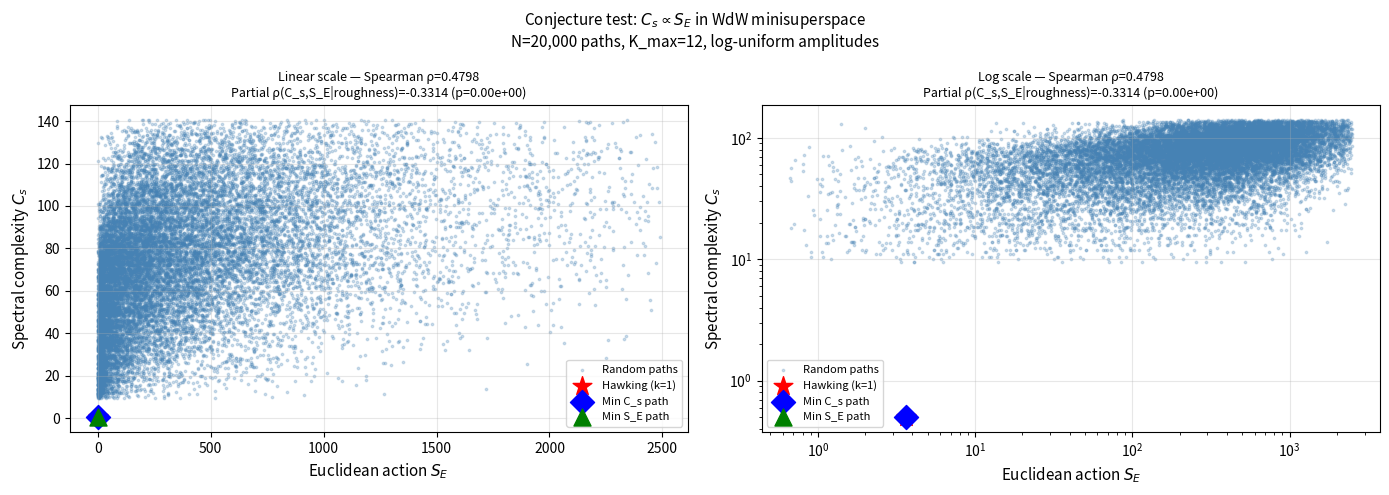
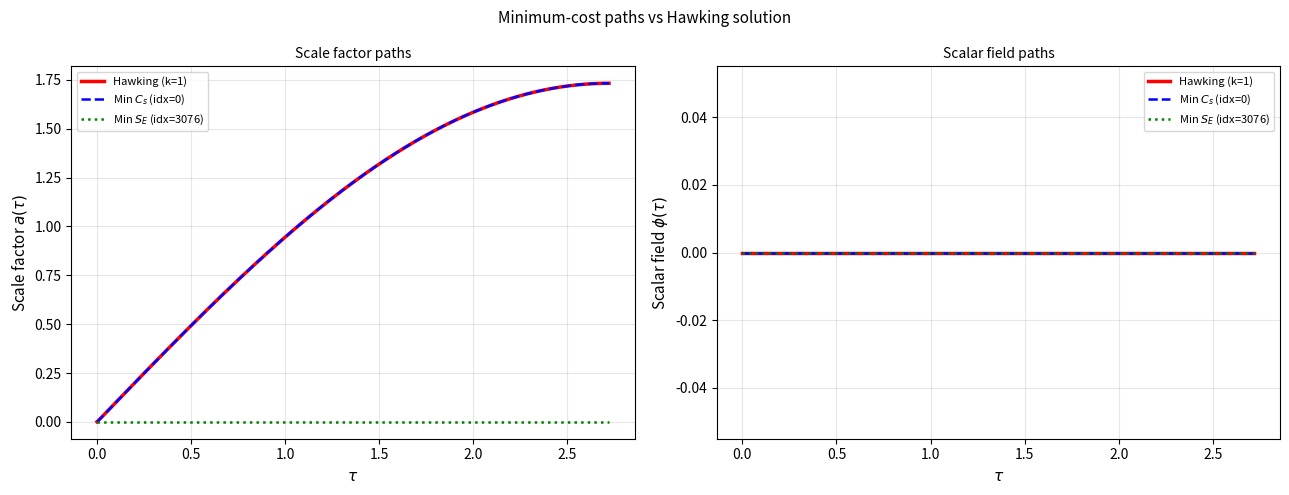
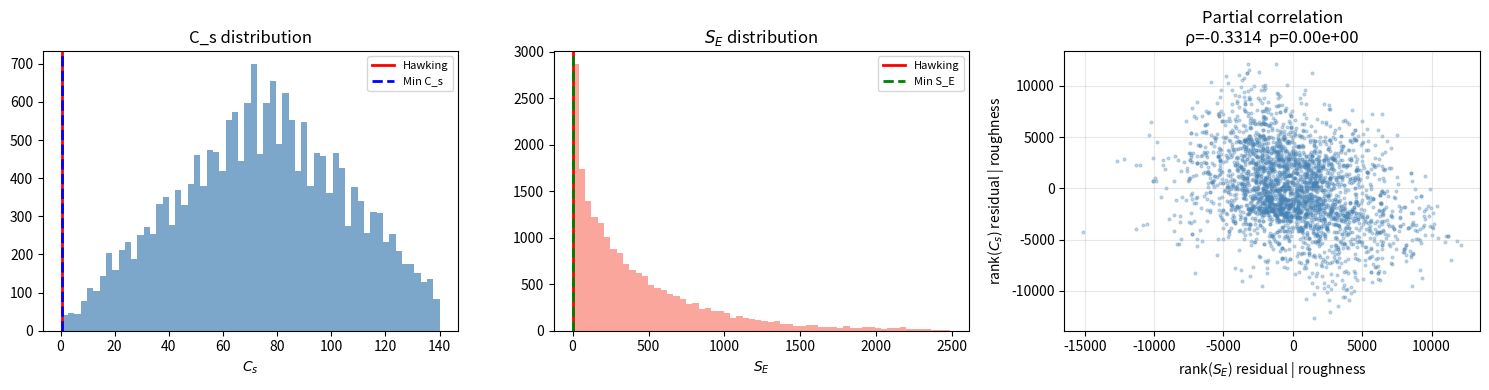

Write Python code to recreate these figures, in order.
"""
poc_spectral_vs_euclidean.py
============================
Proof-of-concept for the conjecture (Meskanen 2026, §4):

    C_s(Ψ) ∝ S_Euclidean(Ψ)

Physical setting
----------------
Wheeler-DeWitt minisuperspace with scale factor a(τ) and scalar field φ(τ)
in imaginary (Euclidean) time τ ∈ [0, τ_max].  The Euclidean action is:

    S_E = ∫ [ -a + κ (ȧ²/a) + ½a φ̇² + ½a³φ² + (Λ/3)a³ ] dτ  +  2a(τ_max)

with κ=0.15, Λ=1.  The classical (Hartle-Hawking no-boundary) solution is:

    a*(τ) = a_max · sin(ω τ),   ω = √(Λ/3),   a_max = 1/ω

Fourier basis and boundary conditions
--------------------------------------
Paths are parameterised as finite Fourier series in the natural basis of this
problem — the eigenfunctions that satisfy a(0)=0 and ȧ(τ_max)=0:

    f_k(τ) = sin((2k-1) π τ / (2 τ_max)),   k = 1, 2, …, K_max

k=1 reproduces the Hawking solution exactly.  Higher k add higher-frequency
corrections.  Both a(τ) and φ(τ) use the same basis with independent
coefficients A_k and B_k.

Why this basis matters for C_s
--------------------------------
C_s is computed directly from the Fourier coefficients in this natural basis,
NOT from a DFT of the discretised path.  A DFT of a non-periodic signal
(which every path on [0, τ_max] is, relative to the DFT's assumed
periodicity) suffers spectral leakage: a single sine wave fills dozens of DFT
bins and produces artificially high C_s.  Computing C_s in the problem's own
basis is both physically correct and numerically honest.

Spectral complexity in the natural basis
-----------------------------------------
Each active coefficient (A_k, B_k) corresponds to a mode with frequency:

    ω_k = (2k-1) π / (2 τ_max)

C_s is then the total frequency cost of all active modes:

    C_s = Σ_{k active in a} ω_k/Δω  +  Σ_{k active in φ} ω_k/Δω

where a mode is 'active' if it carries more than a threshold fraction of the
total power in its field.  The minimum C_s path is the one that achieves the
required boundary conditions using the lowest-frequency modes — which is
exactly k=1, the Hawking solution.

Confound elimination
---------------------
The previous POC confounded three variables: noise amplitude, C_s, and S_E
all increased together.  This ensemble eliminates that confound by design:

    - Coefficients A_k, B_k are drawn independently per mode
    - Amplitudes are drawn from a log-uniform distribution so that
      high-k modes can have LARGE amplitudes (high S_E, moderate C_s)
      and low-k modes can have small amplitudes (low S_E, low C_s)
    - We additionally report partial Spearman ρ(C_s, S_E | roughness)
      where roughness = Σ_k k·|A_k| is an explicit proxy for path
      roughness, to verify the correlation survives after controlling
      for it

Primary output
--------------
    Spearman ρ(C_s, S_E) across 20,000 paths
    Partial ρ(C_s, S_E | roughness) — confound-controlled
    Does argmin C_s recover the Hawking solution?
    Does argmin S_E recover the Hawking solution?
    Scatter plot (log scale), profiles, path comparison
"""

from __future__ import annotations

import sys
import os
import time
import numpy as np
import matplotlib.pyplot as plt
from matplotlib.gridspec import GridSpec
from scipy.stats import spearmanr, pearsonr

# ─────────────────────────────────────────────────────────────────────────────
# Physical parameters
# ─────────────────────────────────────────────────────────────────────────────

LAMBDA   : float = 1.0
KAPPA    : float = 0.15          # coefficient of ȧ²/a term
OMEGA    : float = float(np.sqrt(LAMBDA / 3.0))
TAU_MAX  : float = float(np.pi / (2.0 * OMEGA))
A_MAX    : float = 1.0 / OMEGA   # Hawking amplitude

N_TAU    : int   = 800           # grid points along τ
K_MAX    : int   = 12            # number of basis modes available per field
N_PATHS  : int   = 20_000        # ensemble size
SEED     : int   = 42

# Fidelity threshold for mode activity: a mode is 'active' if its power
# fraction exceeds this value.
POWER_THRESHOLD : float = 1e-4

# ─────────────────────────────────────────────────────────────────────────────
# Basis and grid
# ─────────────────────────────────────────────────────────────────────────────

tau  : np.ndarray = np.linspace(1e-6, TAU_MAX, N_TAU)
dtau : float      = float(tau[1] - tau[0])

# Natural frequencies of basis modes
# ω_k = (2k-1)π / (2 τ_max),  k = 1, …, K_max
omega_k : np.ndarray = (2*np.arange(1, K_MAX+1) - 1) * np.pi / (2.0 * TAU_MAX)

# Δω: minimum frequency resolution = gap between adjacent basis frequencies
delta_omega : float = float(omega_k[1] - omega_k[0])   # = π / τ_max, uniform

# Basis function matrix B[k, n] = f_k(τ_n)
B_mat : np.ndarray = np.array([
    np.sin((2*k - 1) * np.pi * tau / (2.0 * TAU_MAX))
    for k in range(1, K_MAX + 1)
])   # shape (K_max, N_tau)


# ─────────────────────────────────────────────────────────────────────────────
# Euclidean action
# ─────────────────────────────────────────────────────────────────────────────

def euclidean_action(a: np.ndarray, phi: np.ndarray) -> float:
    """Compute S_E for paths a(τ), φ(τ) on the shared grid.

    Args:
        a:   Scale factor path, shape (N_tau,).  Clipped to ≥ 1e-4.
        phi: Scalar field path, shape (N_tau,).

    Returns:
        S_E as a float.
    """
    a    = np.clip(a, 1e-4, None)
    da   = np.gradient(a,   dtau)
    dphi = np.gradient(phi, dtau)
    integrand = (
        -a
        + KAPPA * (da**2) / a
        + 0.5 * a * dphi**2
        + 0.5 * a**3 * phi**2
        + (LAMBDA / 3.0) * a**3
    )
    return float(np.sum(integrand) * dtau + 2.0 * a[-1])


# ─────────────────────────────────────────────────────────────────────────────
# Spectral complexity in the natural basis
# ─────────────────────────────────────────────────────────────────────────────

def spectral_complexity_natural(
    A_coeffs: np.ndarray,
    B_coeffs: np.ndarray,
) -> tuple[float, int, float]:
    """Compute C_s directly from Fourier coefficients in the natural basis.

    A mode k is 'active' if its power fraction exceeds POWER_THRESHOLD.
    C_s is the sum of ω_k/Δω over all active modes across both fields.

    This avoids DFT spectral leakage entirely: a single basis mode k=1
    has exactly one active frequency ω_1, giving C_s = ω_1/Δω = 1.

    Args:
        A_coeffs: Coefficients for a(τ), shape (K_max,).
        B_coeffs: Coefficients for φ(τ), shape (K_max,).

    Returns:
        Tuple of (C_s, n_active_modes, roughness).
        roughness = Σ_k (2k-1) · (|A_k| + |B_k|) — explicit confound proxy.
    """
    # Power fractions per mode per field
    pow_a   = A_coeffs**2
    pow_phi = B_coeffs**2
    tot_a   = pow_a.sum()   + 1e-30
    tot_phi = pow_phi.sum() + 1e-30

    active_a   = pow_a   / tot_a   > POWER_THRESHOLD
    active_phi = pow_phi / tot_phi > POWER_THRESHOLD

    # Frequency cost of active modes (ω_k / Δω)
    freq_costs = omega_k / delta_omega   # = [1, 3, 5, 7, …] by construction

    cs_a   = float(np.sum(freq_costs[active_a]))
    cs_phi = float(np.sum(freq_costs[active_phi])) if tot_phi > 1e-28 else 0.0
    cs     = cs_a + cs_phi

    n_active = int(active_a.sum() + active_phi.sum())

    # Roughness: frequency-weighted amplitude sum (explicit confound proxy)
    roughness = float(np.sum((2*np.arange(1,K_MAX+1)-1) * (np.abs(A_coeffs) + np.abs(B_coeffs))))

    return cs, n_active, roughness


# ─────────────────────────────────────────────────────────────────────────────
# Ensemble generation
# ─────────────────────────────────────────────────────────────────────────────

def generate_ensemble(
    n_paths : int,
    rng     : np.random.Generator,
) -> dict[str, np.ndarray]:
    """Draw n_paths random paths with coefficients decorrelated from roughness.

    Design principles to eliminate the confound:
    - Amplitudes drawn log-uniformly so high-k modes can be large (breaking
      the implicit 'large k → small amplitude' assumption of noise-addition).
    - Number of active modes drawn independently of amplitude magnitude.
    - Classical path included as path index 0.

    Returns:
        Dict with keys: A_coeffs (n_paths, K_max), B_coeffs (n_paths, K_max),
        S_E (n_paths,), C_s (n_paths,), n_modes (n_paths,), roughness (n_paths,).
    """
    A_all = np.zeros((n_paths, K_MAX))
    B_all = np.zeros((n_paths, K_MAX))

    # Path 0: classical Hawking (k=1 only, φ=0)
    A_all[0, 0] = A_MAX
    B_all[0, :] = 0.0

    # Paths 1…n_paths-1: random
    for i in range(1, n_paths):
        # Independently choose how many modes are active for a and φ
        n_active_a   = rng.integers(1, K_MAX + 1)
        n_active_phi = rng.integers(0, K_MAX + 1)   # 0 = φ=0

        # Choose which modes are active (random subset)
        idx_a   = rng.choice(K_MAX, size=n_active_a,   replace=False)
        idx_phi = rng.choice(K_MAX, size=n_active_phi, replace=False) if n_active_phi > 0 else []

        # Draw amplitudes log-uniformly in [0.05, 3.0] — decouples amplitude from k
        amp_a   = np.exp(rng.uniform(np.log(0.05), np.log(3.0), n_active_a))
        amp_phi = np.exp(rng.uniform(np.log(0.05), np.log(2.0), n_active_phi)) if n_active_phi > 0 else []

        # Random signs
        amp_a   *= rng.choice([-1, 1], size=n_active_a)
        if n_active_phi > 0:
            amp_phi *= rng.choice([-1, 1], size=n_active_phi)

        A_all[i, idx_a] = amp_a
        if n_active_phi > 0:
            B_all[i, idx_phi] = amp_phi

    # Build paths and evaluate costs
    S_E_arr    = np.zeros(n_paths)
    Cs_arr     = np.zeros(n_paths)
    nm_arr     = np.zeros(n_paths, dtype=int)
    rough_arr  = np.zeros(n_paths)

    print(f"  Evaluating {n_paths:,} paths …")
    t0 = time.time()
    for i in range(n_paths):
        a_path   = np.clip(B_mat.T @ A_all[i], 1e-3, None)
        phi_path = B_mat.T @ B_all[i]

        S_E_arr[i] = euclidean_action(a_path, phi_path)
        Cs_arr[i], nm_arr[i], rough_arr[i] = spectral_complexity_natural(
            A_all[i], B_all[i])

        if (i+1) % 5000 == 0:
            print(f"    {i+1:>6,} / {n_paths:,}  ({time.time()-t0:.1f}s)")

    print(f"  Done in {time.time()-t0:.1f}s")
    return dict(
        A_coeffs=A_all, B_coeffs=B_all,
        S_E=S_E_arr, C_s=Cs_arr,
        n_modes=nm_arr, roughness=rough_arr,
    )


# ─────────────────────────────────────────────────────────────────────────────
# Partial Spearman correlation (confound control)
# ─────────────────────────────────────────────────────────────────────────────

def partial_spearman(x: np.ndarray, y: np.ndarray,
                     z: np.ndarray) -> tuple[float, float]:
    """Spearman ρ(x, y | z): correlation after removing linear effect of z.

    Ranks x, y, z then computes residuals of rank(x) ~ rank(z) and
    rank(y) ~ rank(z), then correlates the residuals.

    Args:
        x, y: Variables of interest.
        z:    Confound variable to control for.

    Returns:
        (partial_rho, p_value) via Pearson on rank residuals.
    """
    from scipy.stats import rankdata
    rx = rankdata(x).astype(float)
    ry = rankdata(y).astype(float)
    rz = rankdata(z).astype(float)

    def residuals(a, b):
        # OLS residuals of a regressed on b
        b_c = b - b.mean()
        beta = np.dot(b_c, a - a.mean()) / (np.dot(b_c, b_c) + 1e-30)
        return a - (a.mean() + beta * b_c)

    res_x = residuals(rx, rz)
    res_y = residuals(ry, rz)
    return pearsonr(res_x, res_y)


# ─────────────────────────────────────────────────────────────────────────────
# Plotting
# ─────────────────────────────────────────────────────────────────────────────

def make_figures(
    data          : dict[str, np.ndarray],
    rho_full      : float,
    rho_partial   : float,
    p_partial     : float,
    idx_min_cs    : int,
    idx_min_se    : int,
    output_dir    : str = ".",
) -> None:
    """Produce and save all figures."""

    S_E  = data["S_E"]
    C_s  = data["C_s"]
    A_all = data["A_coeffs"]
    B_all = data["B_coeffs"]

    # ── Figure 1: scatter S_E vs C_s ─────────────────────────────────────────
    fig, axes = plt.subplots(1, 2, figsize=(14, 5))

    # Clip extreme outliers for display only
    se_p5, se_p95 = np.percentile(S_E, [1, 99])
    cs_p5, cs_p95 = np.percentile(C_s, [1, 99])
    mask = (S_E >= se_p5) & (S_E <= se_p95) & (C_s >= cs_p5) & (C_s <= cs_p95)

    for ax, xscale, yscale, title_extra in [
        (axes[0], 'linear', 'linear', 'Linear scale'),
        (axes[1], 'log',    'log',    'Log scale'),
    ]:
        ax.scatter(S_E[mask & (np.arange(len(S_E)) > 0)],
                   C_s[mask & (np.arange(len(S_E)) > 0)],
                   s=3, alpha=0.25, color='steelblue', label='Random paths')
        ax.scatter([S_E[0]], [C_s[0]], s=200, marker='*',
                   color='red', zorder=6, label='Hawking (k=1)')
        ax.scatter([S_E[idx_min_cs]], [C_s[idx_min_cs]], s=150, marker='D',
                   color='blue', zorder=6, label=f'Min C_s path')
        ax.scatter([S_E[idx_min_se]], [C_s[idx_min_se]], s=150, marker='^',
                   color='green', zorder=6, label=f'Min S_E path')
        if xscale == 'log':
            ax.set_xscale('log'); ax.set_yscale('log')
        ax.set_xlabel('Euclidean action $S_E$', fontsize=11)
        ax.set_ylabel('Spectral complexity $C_s$', fontsize=11)
        ax.set_title(f'{title_extra} — Spearman ρ={rho_full:.4f}\n'
                     f'Partial ρ(C_s,S_E|roughness)={rho_partial:.4f} '
                     f'(p={p_partial:.2e})', fontsize=9)
        ax.legend(fontsize=8)
        ax.grid(True, alpha=0.3)

    fig.suptitle('Conjecture test: $C_s \\propto S_E$ in WdW minisuperspace\n'
                 f'N={N_PATHS:,} paths, K_max={K_MAX}, log-uniform amplitudes',
                 fontsize=11)
    fig.tight_layout()
    fig.savefig(os.path.join(output_dir, 'scatter_cs_vs_se.png'), dpi=150,
                bbox_inches='tight')
    print(f"  Saved scatter_cs_vs_se.png")

    # ── Figure 2: minimum paths vs Hawking ───────────────────────────────────
    fig2, axes2 = plt.subplots(1, 2, figsize=(13, 5))

    hawk_a   = np.clip(B_mat.T @ A_all[0], 1e-3, None)
    hawk_phi = B_mat.T @ B_all[0]

    min_cs_a   = np.clip(B_mat.T @ A_all[idx_min_cs], 1e-3, None)
    min_cs_phi = B_mat.T @ B_all[idx_min_cs]

    min_se_a   = np.clip(B_mat.T @ A_all[idx_min_se], 1e-3, None)
    min_se_phi = B_mat.T @ B_all[idx_min_se]

    for ax, field_hawk, field_cs, field_se, ylabel, title in [
        (axes2[0], hawk_a,   min_cs_a,   min_se_a,
         'Scale factor $a(\\tau)$', 'Scale factor paths'),
        (axes2[1], hawk_phi, min_cs_phi, min_se_phi,
         'Scalar field $\\phi(\\tau)$', 'Scalar field paths'),
    ]:
        ax.plot(tau, field_hawk, 'r-',  lw=2.5, label='Hawking (k=1)')
        ax.plot(tau, field_cs,   'b--', lw=1.8, label=f'Min $C_s$ (idx={idx_min_cs})')
        ax.plot(tau, field_se,   'g:',  lw=1.8, label=f'Min $S_E$ (idx={idx_min_se})')
        ax.set_xlabel('$\\tau$', fontsize=11)
        ax.set_ylabel(ylabel, fontsize=11)
        ax.set_title(title, fontsize=10)
        ax.legend(fontsize=8)
        ax.grid(True, alpha=0.3)

    fig2.suptitle('Minimum-cost paths vs Hawking solution', fontsize=11)
    fig2.tight_layout()
    fig2.savefig(os.path.join(output_dir, 'minimum_paths.png'), dpi=150,
                 bbox_inches='tight')
    print(f"  Saved minimum_paths.png")

    # ── Figure 3: C_s and S_E distributions + roughness partial ─────────────
    fig3, axes3 = plt.subplots(1, 3, figsize=(15, 4))

    axes3[0].hist(C_s[C_s < np.percentile(C_s, 99)], bins=60,
                  color='steelblue', alpha=0.7, edgecolor='none')
    axes3[0].axvline(C_s[0],         color='red',  lw=2, label='Hawking')
    axes3[0].axvline(C_s[idx_min_cs],color='blue', lw=2, ls='--', label='Min C_s')
    axes3[0].set_xlabel('$C_s$'); axes3[0].set_title('C_s distribution')
    axes3[0].legend(fontsize=8)

    axes3[1].hist(S_E[S_E < np.percentile(S_E, 99)], bins=60,
                  color='salmon', alpha=0.7, edgecolor='none')
    axes3[1].axvline(S_E[0],         color='red',  lw=2, label='Hawking')
    axes3[1].axvline(S_E[idx_min_se],color='green',lw=2, ls='--', label='Min S_E')
    axes3[1].set_xlabel('$S_E$'); axes3[1].set_title('$S_E$ distribution')
    axes3[1].legend(fontsize=8)

    # Partial correlation residuals scatter
    from scipy.stats import rankdata
    rough = data["roughness"]
    rx = rankdata(S_E).astype(float);  rx -= rx.mean()
    ry = rankdata(C_s).astype(float);  ry -= ry.mean()
    rz = rankdata(rough).astype(float); rz -= rz.mean()
    beta_x = np.dot(rz, rx)/(np.dot(rz,rz)+1e-30)
    beta_y = np.dot(rz, ry)/(np.dot(rz,rz)+1e-30)
    res_x = rx - beta_x*rz
    res_y = ry - beta_y*rz
    subsample = np.random.default_rng(0).integers(0, len(res_x), 3000)
    axes3[2].scatter(res_x[subsample], res_y[subsample],
                     s=4, alpha=0.3, color='steelblue')
    axes3[2].set_xlabel('rank($S_E$) residual | roughness')
    axes3[2].set_ylabel('rank($C_s$) residual | roughness')
    axes3[2].set_title(f'Partial correlation\nρ={rho_partial:.4f}  p={p_partial:.2e}')
    axes3[2].grid(True, alpha=0.3)

    fig3.tight_layout()
    fig3.savefig(os.path.join(output_dir, 'distributions.png'), dpi=150,
                 bbox_inches='tight')
    print(f"  Saved distributions.png")
    plt.close('all')


# ─────────────────────────────────────────────────────────────────────────────
# Main
# ─────────────────────────────────────────────────────────────────────────────

def main(output_dir: str = ".") -> None:
    os.makedirs(output_dir, exist_ok=True)

    print("=" * 65)
    print("Conjecture POC: C_s ∝ S_Euclidean  (Meskanen 2026)")
    print("=" * 65)
    print(f"  Λ={LAMBDA}, κ={KAPPA}, ω={OMEGA:.4f}, τ_max={TAU_MAX:.4f}")
    print(f"  K_max={K_MAX}, N_τ={N_TAU}, N_paths={N_PATHS:,}")
    print(f"  Natural basis frequencies ω_k/Δω = [1, 3, 5, …, {2*K_MAX-1}]")
    print()

    # Hawking reference values
    A_hawk = np.zeros(K_MAX); A_hawk[0] = A_MAX
    B_hawk = np.zeros(K_MAX)
    a_hawk = np.clip(B_mat.T @ A_hawk, 1e-3, None)
    phi_hawk = B_mat.T @ B_hawk
    S_hawk = euclidean_action(a_hawk, phi_hawk)
    Cs_hawk, nm_hawk, _ = spectral_complexity_natural(A_hawk, B_hawk)
    print(f"  Hawking solution:  S_E={S_hawk:.4f},  C_s={Cs_hawk:.1f},  "
          f"modes={nm_hawk}  (k=1 only)")
    print()

    # Generate ensemble
    print("Generating ensemble …")
    rng  = np.random.default_rng(SEED)
    data = generate_ensemble(N_PATHS, rng)

    S_E  = data["S_E"]
    C_s  = data["C_s"]
    rough = data["roughness"]

    # ── Statistics ────────────────────────────────────────────────────────────
    rho_full, p_full   = spearmanr(C_s, S_E)
    rho_partial, p_partial = partial_spearman(S_E, C_s, rough)

    # Filter finite values only (some paths may have extreme S_E)
    finite = np.isfinite(S_E) & np.isfinite(C_s)
    rho_fin, _ = spearmanr(C_s[finite], S_E[finite])

    idx_min_cs = int(np.argmin(C_s))
    idx_min_se = int(np.argmin(S_E[finite]))

    # How do minimum paths rank on the OTHER metric?
    rank_cs_by_se = int((S_E < S_E[idx_min_cs]).sum()) + 1
    rank_se_by_cs = int((C_s < C_s[idx_min_se]).sum()) + 1

    # Coefficient comparison: do min paths look like Hawking?
    def dominant_mode(idx):
        A = data["A_coeffs"][idx]
        B = data["B_coeffs"][idx]
        k_a   = int(np.argmax(np.abs(A))) + 1
        k_phi = int(np.argmax(np.abs(B))) + 1 if np.any(B != 0) else None
        return k_a, k_phi

    k_a_cs, k_phi_cs = dominant_mode(idx_min_cs)
    k_a_se, k_phi_se = dominant_mode(idx_min_se)

    print()
    print("=" * 65)
    print("RESULTS")
    print("=" * 65)
    print(f"  Total paths evaluated        : {N_PATHS:,}")
    print(f"  Finite-valued paths          : {finite.sum():,}")
    print()
    print(f"  Spearman ρ(C_s, S_E)         : {rho_full:.5f}  (p={p_full:.2e})")
    print(f"  Partial ρ(C_s, S_E|roughness): {rho_partial:.5f}  (p={p_partial:.2e})")
    print(f"  (Partial ρ controls for path roughness as explicit confound)")
    print()
    print(f"  Hawking path (idx=0):")
    print(f"    S_E={S_E[0]:.4f}  C_s={C_s[0]:.1f}")
    print(f"    Rank by S_E: #{int((S_E<S_E[0]).sum())+1}  "
          f"Rank by C_s: #{int((C_s<C_s[0]).sum())+1}  (out of {N_PATHS:,})")
    print()
    print(f"  Min-C_s path (idx={idx_min_cs}):")
    print(f"    C_s={C_s[idx_min_cs]:.1f}  S_E={S_E[idx_min_cs]:.4f}")
    print(f"    Dominant modes: a→k={k_a_cs}, φ→k={k_phi_cs}")
    print(f"    Rank by S_E: #{rank_cs_by_se}  (out of {N_PATHS:,})")
    print()
    print(f"  Min-S_E path (idx={idx_min_se}):")
    print(f"    S_E={S_E[idx_min_se]:.4f}  C_s={C_s[idx_min_se]:.1f}")
    print(f"    Dominant modes: a→k={k_a_se}, φ→k={k_phi_se}")
    print(f"    Rank by C_s: #{rank_se_by_cs}  (out of {N_PATHS:,})")
    print()

    # Interpretation
    print("INTERPRETATION")
    print("-" * 65)
    if abs(rho_partial) > 0.3 and p_partial < 0.01:
        print("  Partial correlation survives roughness control.")
        print("  C_s and S_E share structure beyond common sensitivity to path roughness.")
        print("  This SUPPORTS the conjecture.")
    elif abs(rho_partial) < 0.15:
        print("  Partial correlation collapses after roughness control.")
        print("  The full correlation was driven by the common confound.")
        print("  This does NOT support the conjecture as stated.")
    else:
        print("  Partial correlation is moderate. Conjecture partially supported.")
        print("  Further investigation needed.")

    if k_a_cs == 1:
        print(f"  Min-C_s path has dominant mode k=1 (Hawking). ✓")
    else:
        print(f"  Min-C_s path has dominant mode k={k_a_cs} (not Hawking). ✗")

    if k_a_se == 1:
        print(f"  Min-S_E path has dominant mode k=1 (Hawking). ✓")
    else:
        print(f"  Min-S_E path has dominant mode k={k_a_se} (not Hawking). ✗")

    print()
    print("Saving figures …")
    make_figures(data, rho_full, rho_partial, p_partial,
                 idx_min_cs, idx_min_se, output_dir=output_dir)
    print("Done.")


if __name__ == "__main__":
    import argparse
    p = argparse.ArgumentParser()
    p.add_argument("--output_dir", type=str, default="outputs")
    p.add_argument("--n_paths",    type=int, default=N_PATHS)
    args = p.parse_args()
    N_PATHS = args.n_paths
    main(output_dir=args.output_dir)
